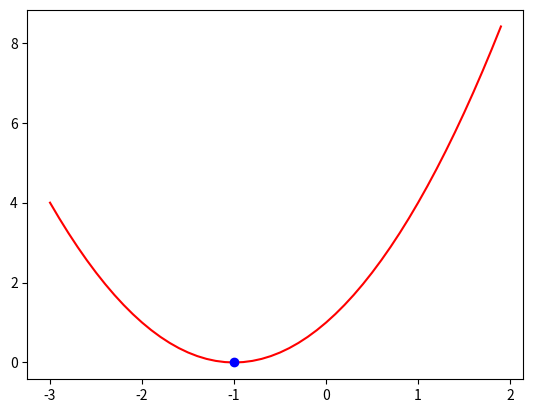

Write Python code to recreate this figure.
import math
import numpy as np
import itertools
import random
import matplotlib.pyplot as plt
import scipy.optimize as opt

simSqFun = lambda x: x**2 + 2*x + 1 # 1 -2 +1 = 0 -> min x = -1

def simpleOpt():

    xs = np.arange(-3.0, 2.0, 0.1)
    ys = np.array([simSqFun(x) for x in xs])

    optRes = opt.minimize(simSqFun, [100], options={'disp': True})
    print(optRes)

    minPosX = optRes.get("x")[0]
    minPosY = optRes.get("fun")

    optSLSQPRes = opt.minimize(simSqFun, [100], method='SLSQP', options={'disp': True})
    print(optSLSQPRes)

    plt.plot(xs, ys, 'r-', minPosX, minPosY, 'bo')
    plt.show()




if __name__ == "__main__":
    simpleOpt()